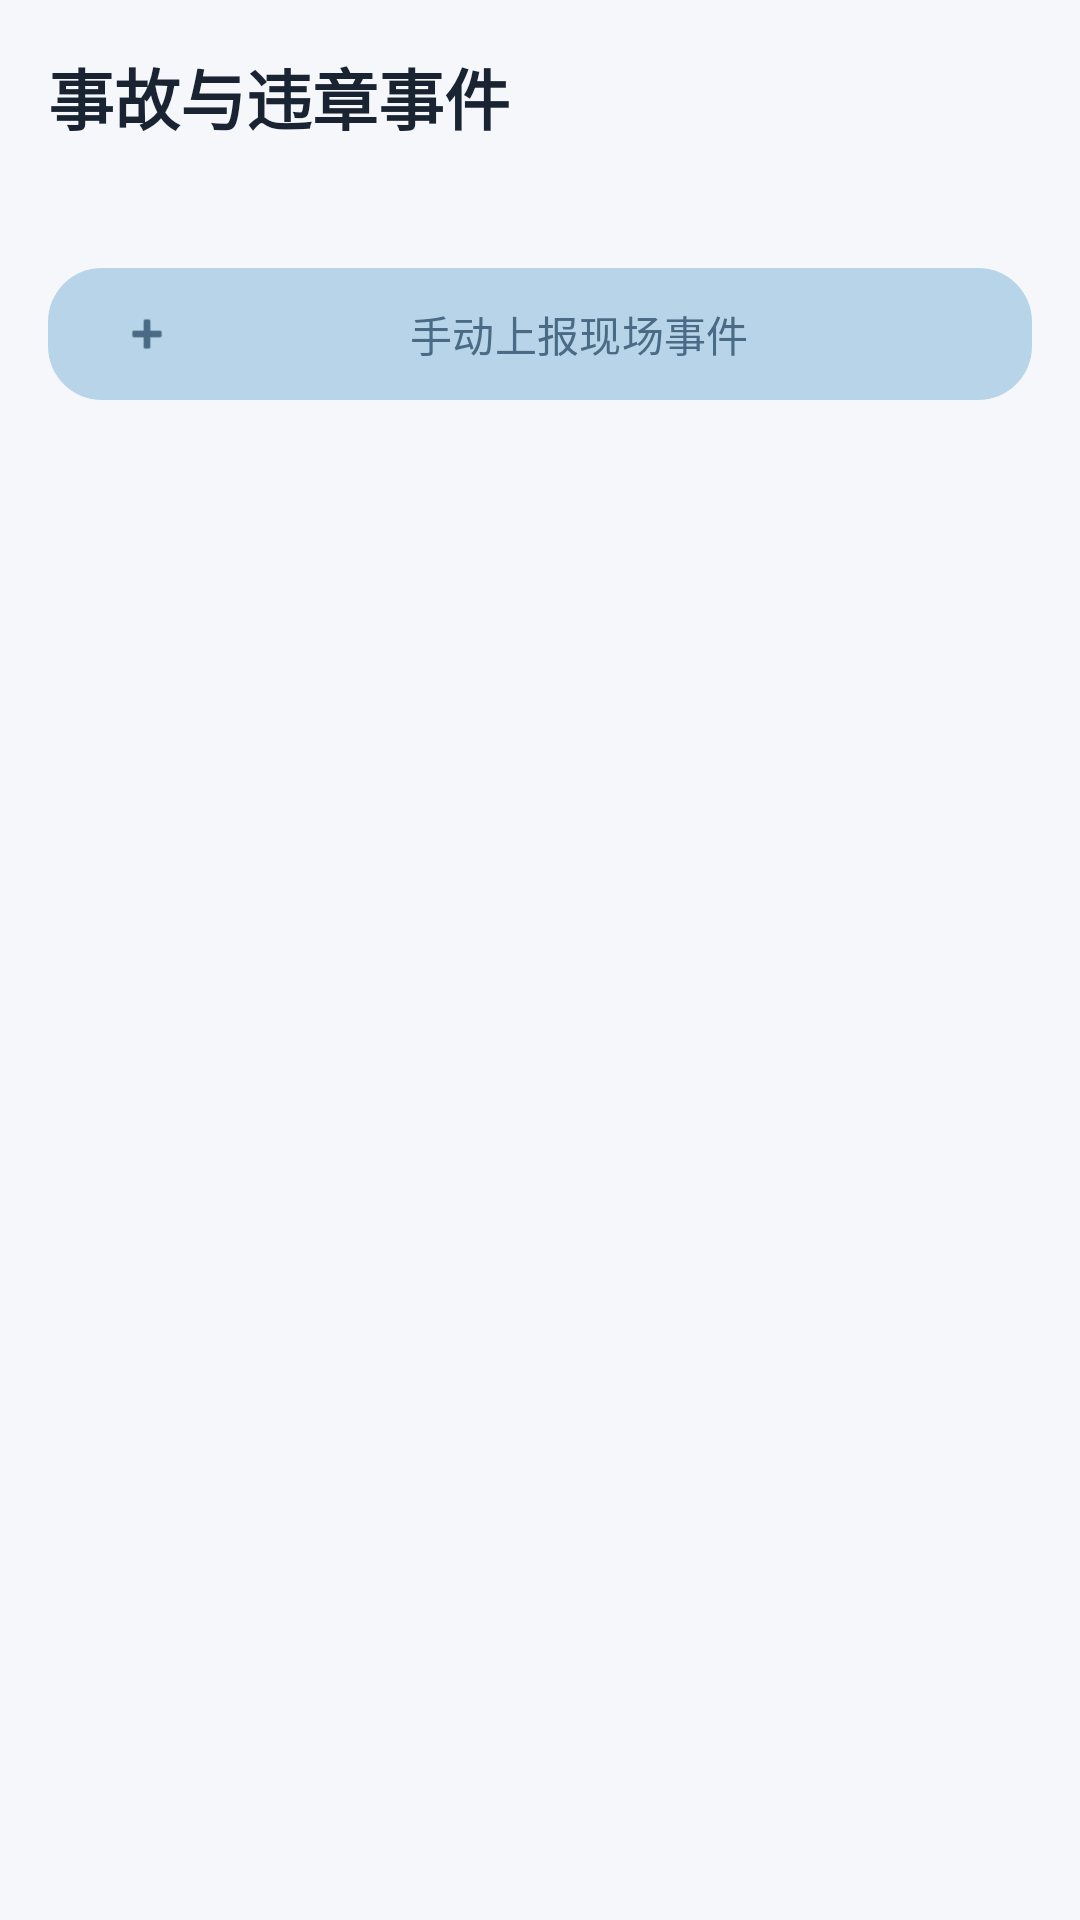

Produce the Android XML layout that renders to this screen, including the resource entries it uses.
<!-- AndroidManifest.xml: application theme Theme.TrafficManagementAndroid -->
<!-- res/layout/fragment_alerts.xml -->
<?xml version="1.0" encoding="utf-8"?>
<LinearLayout xmlns:android="http://schemas.android.com/apk/res/android" xmlns:app="http://schemas.android.com/apk/res-auto" android:layout_width="match_parent" android:layout_height="match_parent" android:orientation="vertical" android:padding="16dp">
  <TextView android:layout_width="match_parent" android:layout_height="wrap_content" android:text="事故与违章事件" android:textColor="@color/text_primary" android:textSize="22sp" android:textStyle="bold" />
  <TextView android:id="@+id/tvAlertSummary" android:layout_width="match_parent" android:layout_height="wrap_content" android:layout_marginTop="6dp" android:textColor="@color/text_secondary" />
  <com.google.android.material.button.MaterialButton android:id="@+id/btnCreateAlertReport" style="@style/Widget.Traffic.PrimaryButton" android:layout_width="match_parent" android:layout_height="wrap_content" android:layout_marginTop="12dp" android:text="手动上报现场事件" app:icon="@android:drawable/ic_input_add" />
  <androidx.recyclerview.widget.RecyclerView android:id="@+id/recyclerAlerts" android:layout_width="match_parent" android:layout_height="0dp" android:layout_marginTop="12dp" android:layout_weight="1" />
</LinearLayout>
<!-- resources referenced by this layout -->
<resources>
  <color name="text_primary">#1A2332</color>
  <color name="text_secondary">#5F6B7A</color>
  <style name="Widget.Traffic.PrimaryButton" parent="Widget.Material3.Button">
      <item name="android:textAllCaps">false</item>
      <item name="android:minHeight">52dp</item>
      <item name="backgroundTint">@color/brand_blue</item>
      <item name="cornerRadius">18dp</item>
      <item name="android:textColor">@color/brand_blue_text</item>
      <item name="iconTint">@color/brand_blue_text</item>
    </style>
  <style name="Theme.TrafficManagementAndroid" parent="Theme.Material3.Light.NoActionBar">
      <item name="colorPrimary">@color/brand_blue</item>
      <item name="colorSecondary">@color/brand_blue</item>
      <item name="colorSurface">@color/white</item>
      <item name="colorSurfaceContainer">@color/surface_secondary</item>
      <item name="colorOutline">@color/card_stroke</item>
      <item name="android:statusBarColor">@android:color/transparent</item>
      <item name="android:windowLightStatusBar" tools:targetApi="m">true</item>
      <item name="android:navigationBarColor">@color/page_background</item>
      <item name="android:windowBackground">@color/page_background</item>
      <item name="materialButtonStyle">@style/Widget.Traffic.PrimaryButton</item>
    </style>
  <color name="brand_blue">#B8D4E8</color>
  <color name="brand_blue_text">#4A6B85</color>
  <color name="white">#FFFFFF</color>
  <color name="surface_secondary">#F8FBFF</color>
  <color name="card_stroke">#E1E8ED</color>
  <color name="page_background">#F5F7FA</color>
</resources>
